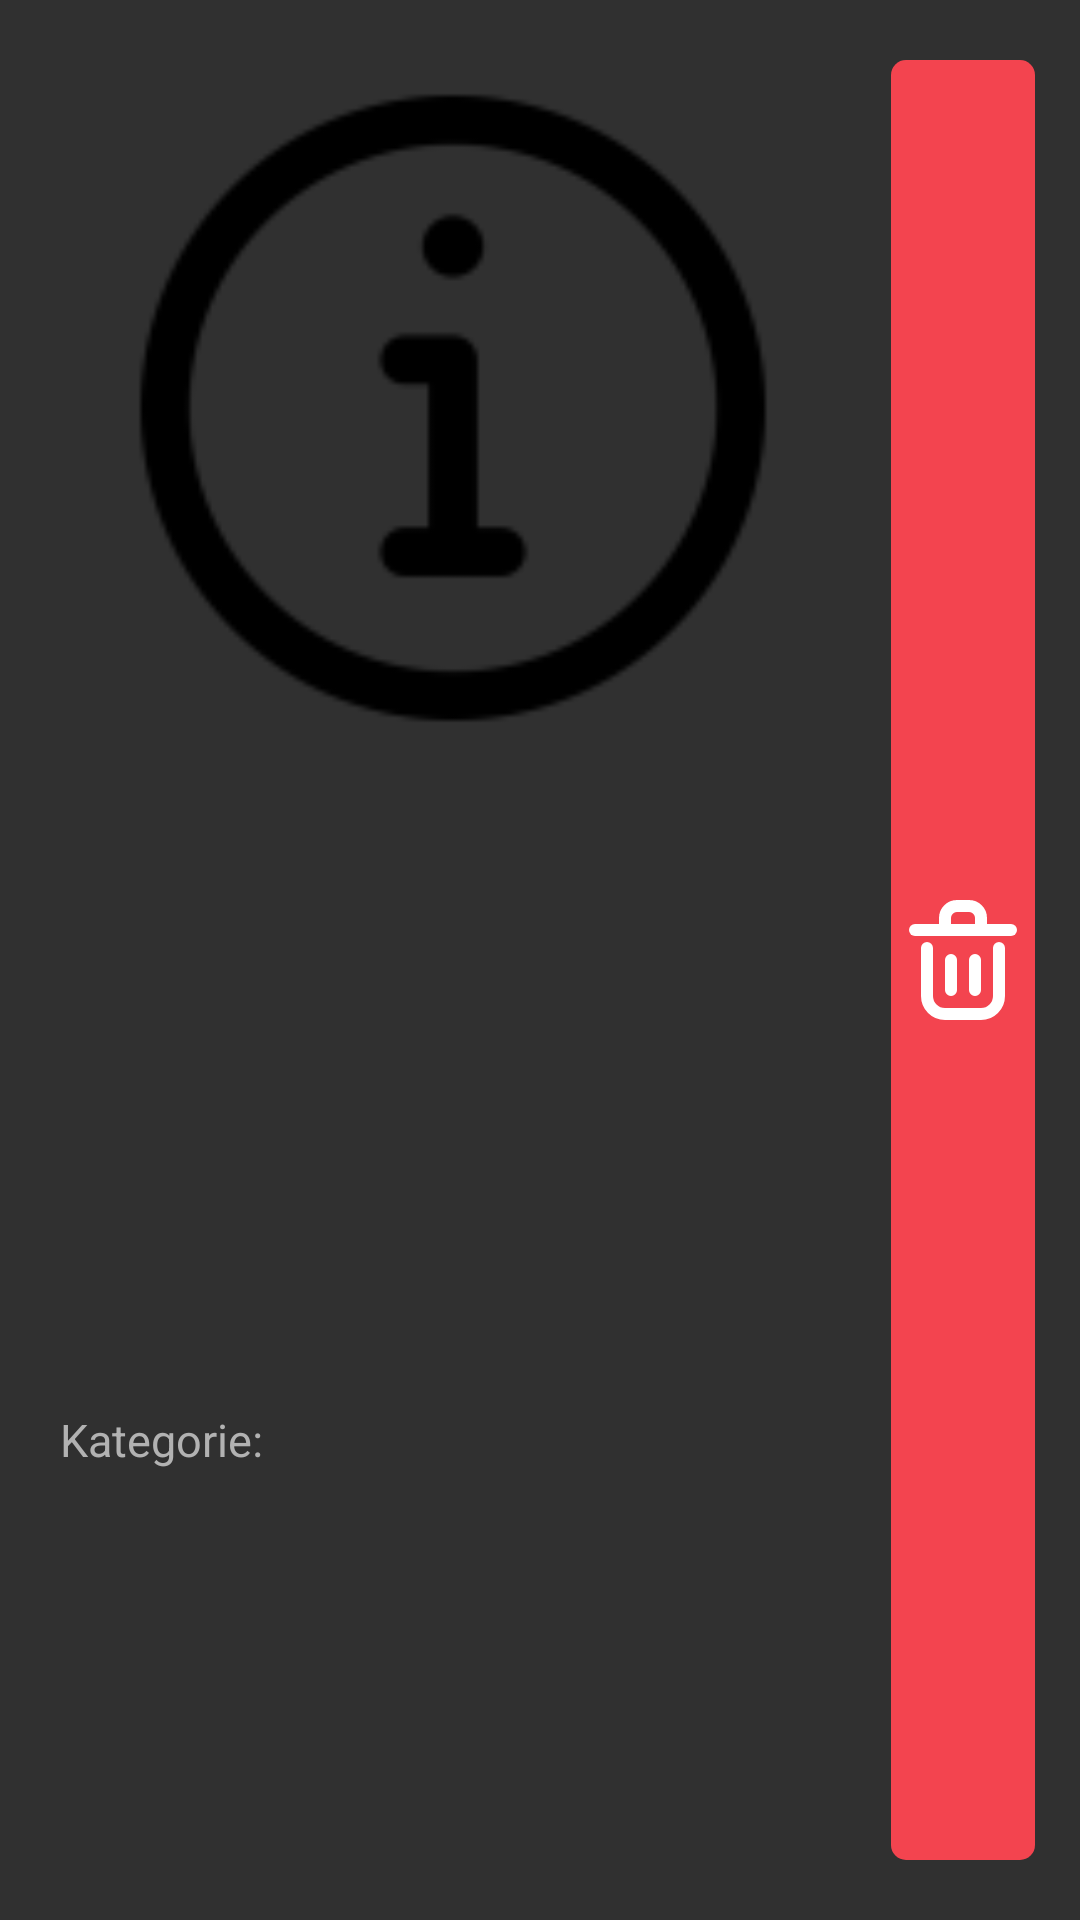

This screen was rendered from an Android layout file. Write that file and the resources it references.
<!-- AndroidManifest.xml: application theme Theme.AppCompat.NoActionBar -->
<!-- res/layout/test_template_list_products.xml -->
<?xml version="1.0" encoding="utf-8"?>
<androidx.constraintlayout.widget.ConstraintLayout xmlns:android="http://schemas.android.com/apk/res/android"
    android:layout_width="match_parent"
    android:layout_height="90dp"
    xmlns:tools="http://schemas.android.com/tools"
    xmlns:app="http://schemas.android.com/apk/res-auto"
    android:background="@drawable/rectangle_for_login">



    <LinearLayout
        android:layout_width="0dp"
        android:layout_height="0dp"
        app:layout_constraintStart_toStartOf="parent"
        app:layout_constraintEnd_toStartOf="@id/end_guideline"
        app:layout_constraintBottom_toTopOf="@id/center_guideline"
        app:layout_constraintTop_toTopOf="parent">



        <TextView
            android:id="@+id/template_list_textView"
            android:layout_width="wrap_content"
            android:layout_height="match_parent"
            android:maxWidth="200dp"
            tools:text="sehrLangerNameWeilIchDenZumTestenBraucheDiesdas"
            android:gravity="center|start"
            android:textColor="#000"
            android:textSize="20sp"
            android:autoSizeMaxTextSize="20sp"
            android:autoSizeMinTextSize="10sp"
            android:autoSizeStepGranularity="1sp"
            android:autoSizeTextType="uniform"
            android:breakStrategy="balanced"
            android:ellipsize="end"
            android:textStyle="bold"
            android:layout_marginStart="20dp"
            android:layout_marginTop="10dp"
            />

        <ImageView
            android:id="@+id/little_info_icon"
            android:layout_width="match_parent"
            android:layout_height="match_parent"
            android:src="@mipmap/little_info_icon"
            android:layout_marginBottom="9dp"
            android:layout_marginStart="12dp"
            android:layout_marginEnd="12dp"
            android:layout_marginTop="17dp"
            android:scaleType="fitStart"
            />
    </LinearLayout>




    <TextView
        android:id="@+id/kategorie"
        android:layout_width="wrap_content"
        android:layout_height="0dp"
        android:text="Kategorie: "
        android:gravity="center|start"
        android:textColor="#b2b2b2"
        android:layout_marginStart="20dp"
        android:textSize="15sp"
        android:autoSizeMaxTextSize="15sp"
        android:autoSizeMinTextSize="8sp"
        android:autoSizeStepGranularity="1sp"
        android:autoSizeTextType="uniform"
        android:breakStrategy="balanced"
        android:ellipsize="end"
        app:layout_constraintStart_toStartOf="parent"
        app:layout_constraintTop_toBottomOf="@id/center_guideline"
        app:layout_constraintBottom_toBottomOf="parent"
        app:layout_constraintEnd_toStartOf="@id/template_list_category_name"/>

    <TextView
        android:id="@+id/template_list_category_name"
        android:layout_width="0dp"
        android:layout_height="0dp"
        tools:text="Kategoriename"
        android:gravity="center|start"
        android:textColor="#b2b2b2"
        android:textStyle="bold"
        android:textSize="15sp"
        android:autoSizeMaxTextSize="15sp"
        android:autoSizeMinTextSize="10sp"
        android:autoSizeStepGranularity="1sp"
        android:autoSizeTextType="uniform"
        android:breakStrategy="balanced"
        android:ellipsize="end"
        android:layout_marginStart="10dp"
        app:layout_constraintStart_toEndOf="@id/kategorie"
        app:layout_constraintTop_toBottomOf="@id/center_guideline"
        app:layout_constraintBottom_toBottomOf="parent"
        app:layout_constraintEnd_toStartOf="@id/end_guideline"/>


    <RelativeLayout
        android:layout_width="0dp"
        android:layout_height="0dp"
        app:layout_constraintTop_toTopOf="parent"
        app:layout_constraintEnd_toEndOf="parent"
        app:layout_constraintBottom_toBottomOf="parent"
        app:layout_constraintStart_toEndOf="@id/end_guideline"
        android:background="@drawable/mylists_background_delete_list"
        android:layout_marginStart="15dp"
        android:layout_marginBottom="20dp"
        android:layout_marginTop="20dp"
        android:layout_marginEnd="15dp">


        <ImageView
            android:id="@+id/template_list_imageview"
            android:layout_width="match_parent"
            android:layout_height="match_parent"
            android:src="@drawable/deletelist"/>
    </RelativeLayout>




    <androidx.constraintlayout.widget.Guideline
        android:id="@+id/center_guideline"
        android:layout_width="wrap_content"
        android:layout_height="wrap_content"
        android:orientation="horizontal"
        app:layout_constraintGuide_percent="0.5" />

    <androidx.constraintlayout.widget.Guideline
        android:id="@+id/end_guideline"
        android:layout_width="wrap_content"
        android:layout_height="wrap_content"
        android:orientation="vertical"
        app:layout_constraintGuide_end="78dp" />

</androidx.constraintlayout.widget.ConstraintLayout>
<!-- resources referenced by this layout -->
<resources>
  <!-- drawable deletelist (drawable) -->
  <vector xmlns:android="http://schemas.android.com/apk/res/android"
      android:width="800dp"
      android:height="800dp"
      android:viewportWidth="24"
      android:viewportHeight="24">
    <path
        android:pathData="M10,12V17"
        android:strokeLineJoin="round"
        android:strokeWidth="2"
        android:fillColor="#00000000"
        android:strokeColor="#ffffff"
        android:strokeLineCap="round"/>
    <path
        android:pathData="M14,12V17"
        android:strokeLineJoin="round"
        android:strokeWidth="2"
        android:fillColor="#00000000"
        android:strokeColor="#ffffff"
        android:strokeLineCap="round"/>
    <path
        android:pathData="M4,7H20"
        android:strokeLineJoin="round"
        android:strokeWidth="2"
        android:fillColor="#00000000"
        android:strokeColor="#ffffff"
        android:strokeLineCap="round"/>
    <path
        android:pathData="M6,10V18C6,19.657 7.343,21 9,21H15C16.657,21 18,19.657 18,18V10"
        android:strokeLineJoin="round"
        android:strokeWidth="2"
        android:fillColor="#00000000"
        android:strokeColor="#ffffff"
        android:strokeLineCap="round"/>
    <path
        android:pathData="M9,5C9,3.895 9.895,3 11,3H13C14.105,3 15,3.895 15,5V7H9V5Z"
        android:strokeLineJoin="round"
        android:strokeWidth="2"
        android:fillColor="#00000000"
        android:strokeColor="#ffffff"
        android:strokeLineCap="round"/>
  </vector>
  <!-- drawable mylists_background_delete_list (drawable) -->
  <?xml version="1.0" encoding="utf-8"?>
  <shape xmlns:android="http://schemas.android.com/apk/res/android"
      android:shape="rectangle">
      <corners android:radius="5dp"/>
      <solid android:color="#f3444f"/>
  </shape>
  <!-- mipmap little_info_icon: png bitmap (mipmap-hdpi, 1660 bytes) -->
</resources>
